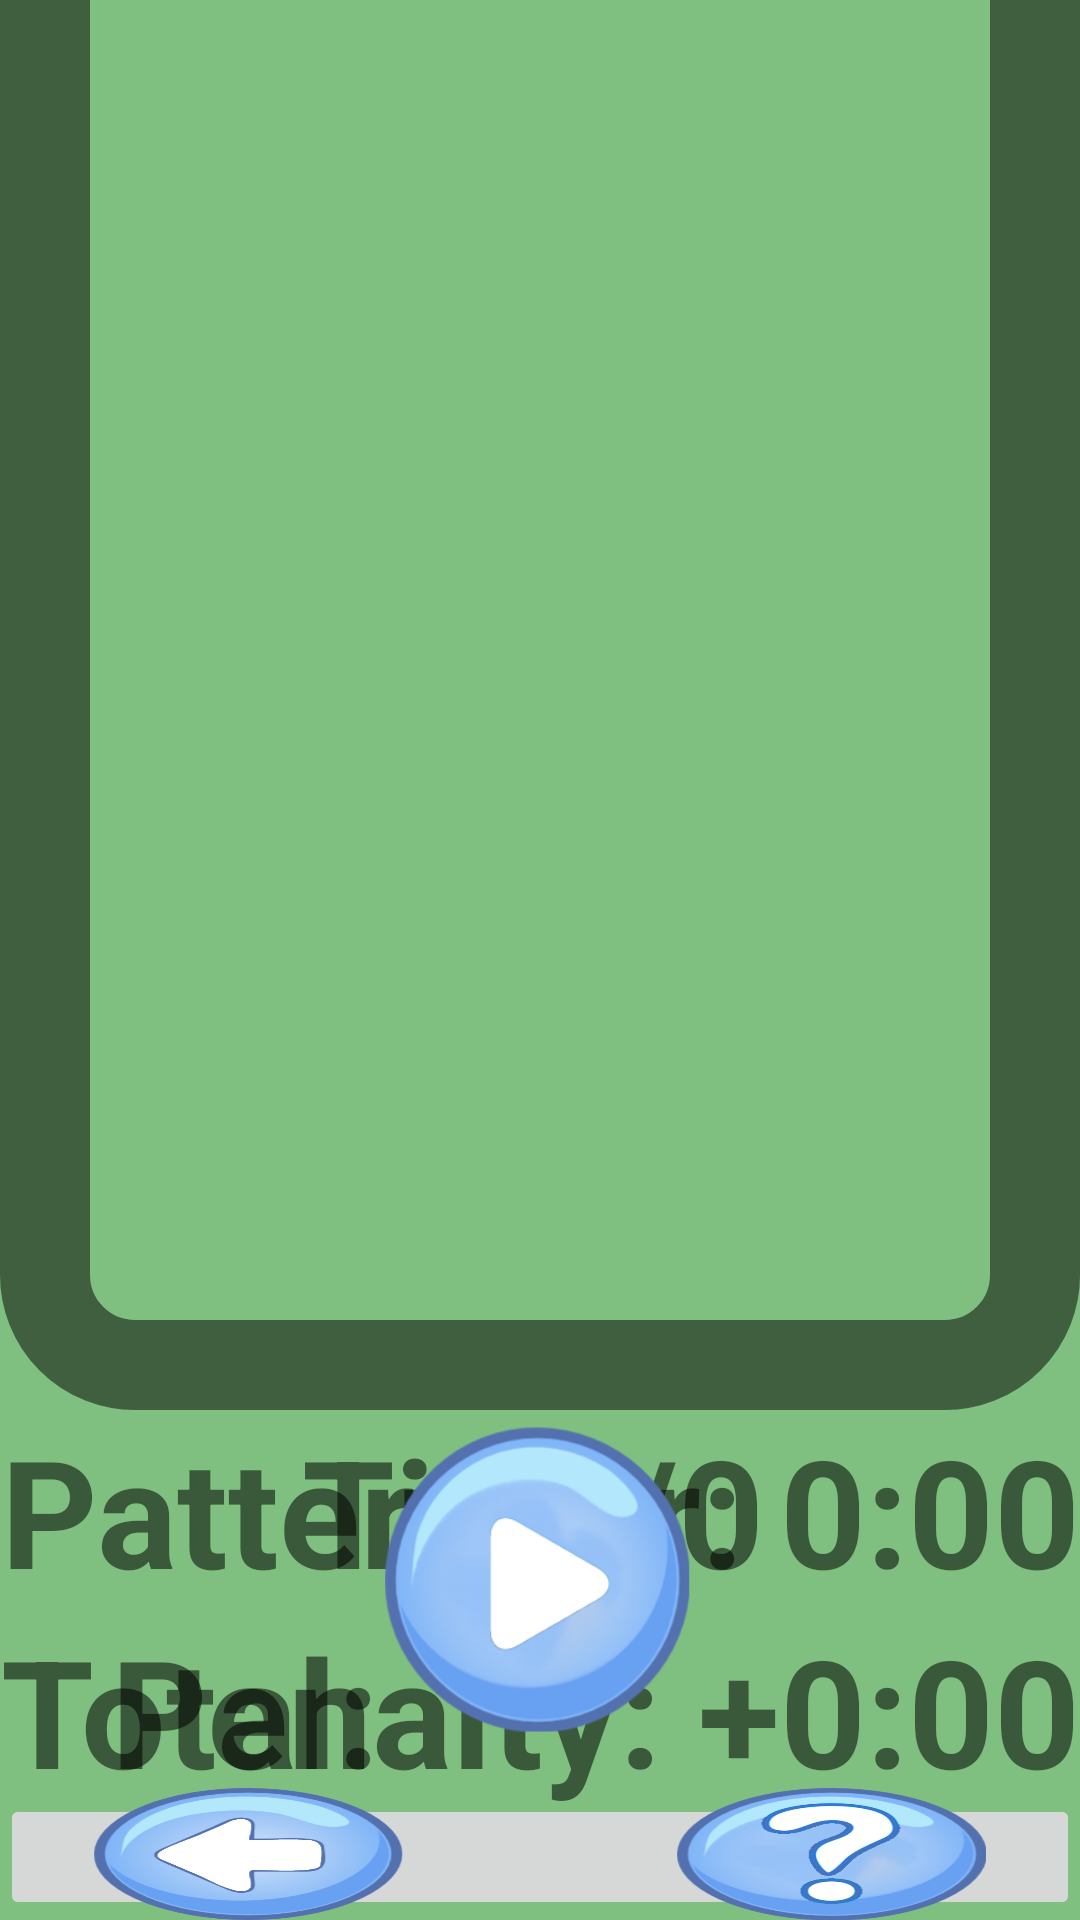

Here is an Android app screen rendered from its layout file. Give the layout XML and the strings, colors and styles it references.
<!-- AndroidManifest.xml: application theme CustomTheme -->
<!-- res/layout/activity_game.xml -->
<?xml version="1.0" encoding="utf-8"?>

<RelativeLayout
    xmlns:android="http://schemas.android.com/apk/res/android"
    xmlns:tools="http://schemas.android.com/tools"
    android:layout_width="match_parent"
    android:layout_height="match_parent"
    tools:context="com.example.lukas.euglenapatterns.GameActivity">

    <Button
        android:id="@+id/new_game"
        android:layout_width="103dp"
        android:layout_height="103dp"
        android:layout_marginTop="5dp"
        android:layout_centerHorizontal="true"
        android:layout_below="@+id/current"
        android:background="@drawable/play"
        android:onClick="newGame"
        />

    

    <FrameLayout
        android:id="@+id/camera_preview"
        android:layout_width="1px"
        android:layout_height="1px">
    </FrameLayout>

    <ImageView
        android:id="@+id/current"
        android:layout_width="835.5dp"
        android:layout_height="470dp"
        android:layout_centerHorizontal="true"
        android:paddingBottom="15dp"
        android:paddingLeft="15dp"
        android:paddingRight="15dp"
        android:background="@drawable/round_edges"
        android:onClick="focus"
        />

    <TextView
        android:id="@+id/level"
        android:layout_width="wrap_content"
        android:layout_height="wrap_content"
        android:textSize="50dp"
        android:text="Pattern 0/0"
        android:textStyle="bold"
        android:gravity="center"
        android:layout_alignLeft="@+id/current"
        android:layout_below="@id/current"
        />

    <TextView
        android:id="@+id/timer"
        android:layout_width="wrap_content"
        android:layout_height="wrap_content"
        android:text="Timer: 0:00"
        android:textSize="50dp"
        android:textStyle="bold"
        android:gravity="center"
        android:layout_below="@+id/current"
        android:layout_alignRight="@id/current"
        />

    <TextView
        android:id="@+id/penalty"
        android:layout_width="wrap_content"
        android:layout_height="wrap_content"
        android:text="Penalty: +0:00"
        android:textSize="50dp"
        android:textStyle="bold"
        android:gravity="center"
        android:layout_below="@+id/timer"
        android:layout_alignRight="@+id/current"
        />

    <TextView
        android:id="@+id/total_time"
        android:layout_width="wrap_content"
        android:layout_height="wrap_content"
        android:text="Total:     "
        android:textSize="50dp"
        android:textStyle="bold"
        android:gravity="center"
        android:layout_below="@+id/level"
        android:layout_alignLeft="@+id/level"
        />

    <ImageButton
        android:id="@+id/option0"
        android:layout_width="201.375dp"
        android:layout_height="113.323dp"
        android:layout_marginTop="20dp"
        android:layout_alignLeft="@+id/current"
        android:layout_below="@+id/new_game"
        android:onClick="compare"
        />

    <ImageButton
        android:id="@+id/option1"
        android:layout_width="201.375dp"
        android:layout_height="113.323dp"
        android:layout_marginLeft="10dp"
        android:layout_marginTop="20dp"
        android:layout_toRightOf="@+id/option0"
        android:layout_below="@+id/new_game"
        android:onClick="compare"
        />

    <ImageButton
        android:id="@+id/option2"
        android:layout_width="201.375dp"
        android:layout_height="113.323dp"
        android:layout_marginRight="10dp"
        android:layout_marginTop="20dp"
        android:layout_toLeftOf="@+id/option3"
        android:layout_below="@+id/new_game"
        android:onClick="compare"
        />

    <ImageButton
        android:id="@+id/option3"
        android:layout_width="201.375dp"
        android:layout_height="113.323dp"
        android:layout_marginTop="20dp"
        android:layout_alignRight="@+id/current"
        android:layout_below="@+id/new_game"
        android:onClick="compare"
        />

    <Button
        android:id="@+id/back"
        android:layout_width="103dp"
        android:layout_height="103dp"
        android:background="@drawable/back_button"
        android:layout_below="@+id/new_game"
        android:layout_marginTop="18dp"
        android:layout_marginLeft="31.33dp"
        android:onClick="finish"
        />

    <Button
        android:id="@+id/help"
        android:layout_width="103dp"
        android:layout_height="103dp"
        android:background="@drawable/question_mark"
        android:layout_alignParentRight="true"
        android:layout_below="@+id/new_game"
        android:layout_marginTop="18dp"
        android:layout_marginRight="31.33dp"
        android:onClick="help"
        />

</RelativeLayout>
<!-- resources referenced by this layout -->
<resources>
  <!-- drawable back_button: png bitmap (drawable, 66774 bytes) -->
  <!-- drawable play: png bitmap (drawable, 47792 bytes) -->
  <!-- drawable question_mark: png bitmap (drawable, 62174 bytes) -->
  <!-- drawable round_edges (drawable) -->
  <?xml version="1.0" encoding="utf-8"?>
  
  
  <layer-list xmlns:android="http://schemas.android.com/apk/res/android" >
      <item>
          <shape android:shape="rectangle" >
              <solid android:color="@android:color/transparent" />
          </shape>
      </item>
      <item
          android:top="-30dp">
          <shape>
              <solid android:color="@android:color/transparent" />
  
              <stroke
                  android:width="30dp"
                  android:color="#FF3F5F3F" />
  
              <padding
                  android:left="15dp"
                  android:right="15dp"
                  android:bottom="15dp"
                  />
  
              <corners
                  android:bottomRightRadius="30dp"
                  android:bottomLeftRadius="30dp"
                  />
          </shape>
      </item>
  
  </layer-list>
  
  
  <style name="CustomTheme" parent="@style/Theme.AppCompat.Light">
          <item name="android:actionBarStyle">@style/ActionBarTheme</item>
  
          
          <item name="actionBarStyle">@style/ActionBarTheme</item>
  
          <item name="android:windowBackground">@color/light_green</item>
          <item name="android:colorBackground">@color/light_green</item>
      </style>
  <style name="ActionBarTheme" parent="@style/Widget.AppCompat.Light.ActionBar.Solid.Inverse">
          <item name="android:background">@color/dark_green</item>
  
          
          <item name="background">@color/dark_green</item>
      </style>
  <color name="light_green" type="color">#FF7FBF7F</color>
  <color name="dark_green" type="color">#FF3F5F3F</color>
</resources>
